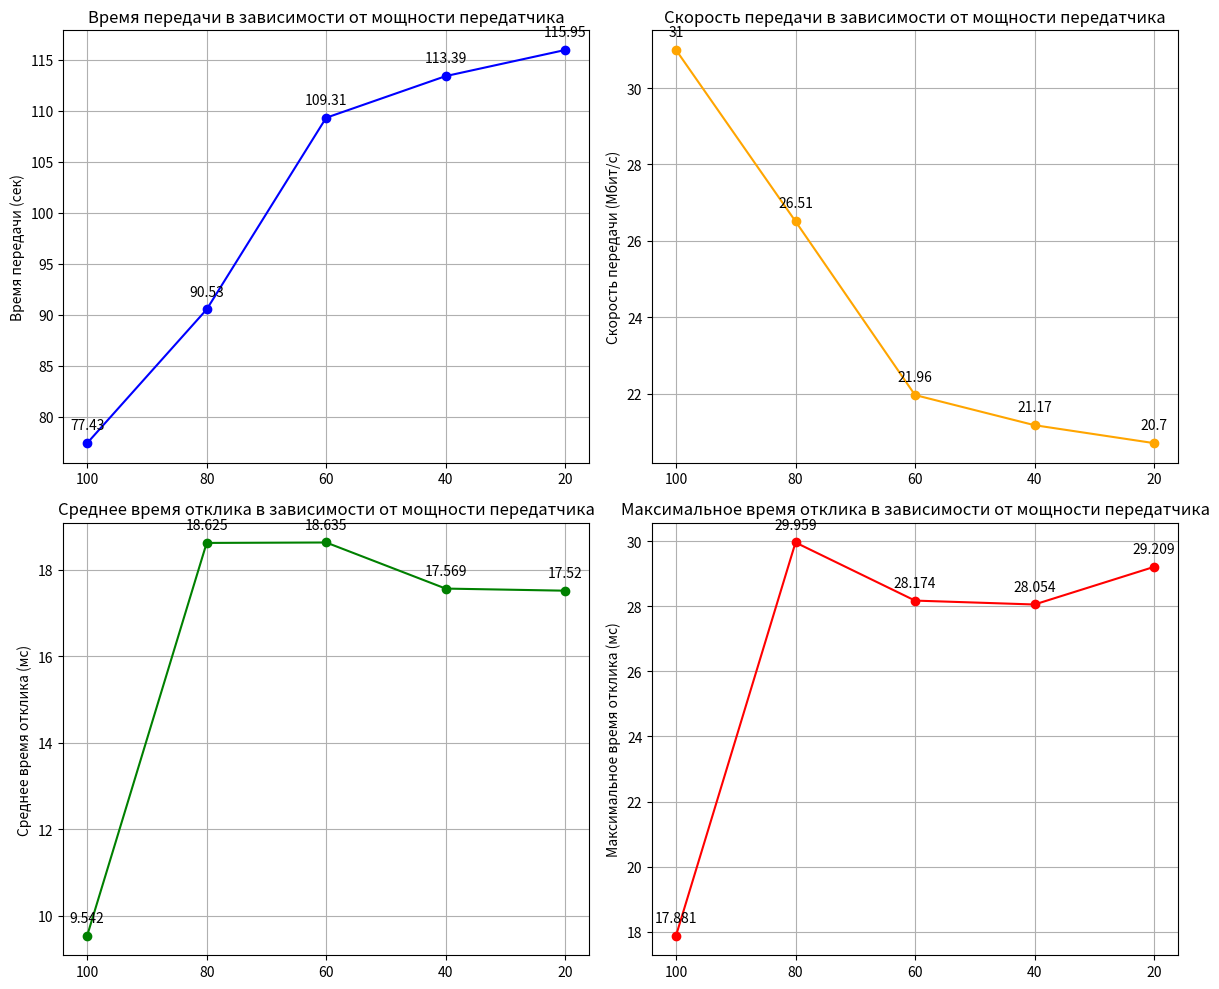

Recreate this plot in Python.
import matplotlib.pyplot as plt
import numpy as np

transmitter_power = [100, 80, 60, 40, 20]
transmission_time = [77.43, 90.53, 109.31, 113.39, 115.95]
transmission_speed = [31, 26.51, 21.96, 21.17, 20.70]
average_response_time = [9.542, 18.625, 18.635, 17.569, 17.520]
max_response_time = [17.881, 29.959, 28.174, 28.054, 29.209]

x = np.arange(len(transmitter_power))

plt.figure(figsize=(12, 10))

plt.subplot(221)
plt.plot(x, transmission_time, marker='o', color='blue', label='Время передачи (сек)')
plt.xticks(x, transmitter_power)
plt.ylabel('Время передачи (сек)')
plt.title('Время передачи в зависимости от мощности передатчика')
plt.grid()
for i, value in enumerate(transmission_time):
    plt.annotate(f'{value}', (x[i], transmission_time[i]), textcoords="offset points", xytext=(0, 10), ha='center')

plt.subplot(222)
plt.plot(x, transmission_speed, marker='o', color='orange', label='Скорость передачи (Мбит/с)')
plt.xticks(x, transmitter_power)
plt.ylabel('Скорость передачи (Мбит/с)')
plt.title('Скорость передачи в зависимости от мощности передатчика')
plt.grid()
for i, value in enumerate(transmission_speed):
    plt.annotate(f'{value}', (x[i], transmission_speed[i]), textcoords="offset points", xytext=(0, 10), ha='center')

plt.subplot(223)
plt.plot(x, average_response_time, marker='o', color='green', label='Среднее время отклика (мс)')
plt.xticks(x, transmitter_power)
plt.ylabel('Среднее время отклика (мс)')
plt.title('Среднее время отклика в зависимости от мощности передатчика')
plt.grid()
for i, value in enumerate(average_response_time):
    plt.annotate(f'{value}', (x[i], average_response_time[i]), textcoords="offset points", xytext=(0, 10), ha='center')

plt.subplot(224)
plt.plot(x, max_response_time, marker='o', color='red', label='Максимальное время отклика (мс)')
plt.xticks(x, transmitter_power)
plt.ylabel('Максимальное время отклика (мс)')
plt.title('Максимальное время отклика в зависимости от мощности передатчика')
plt.grid()
for i, value in enumerate(max_response_time):
    plt.annotate(f'{value}', (x[i], max_response_time[i]), textcoords="offset points", xytext=(0, 10), ha='center')

plt.tight_layout()
plt.show()